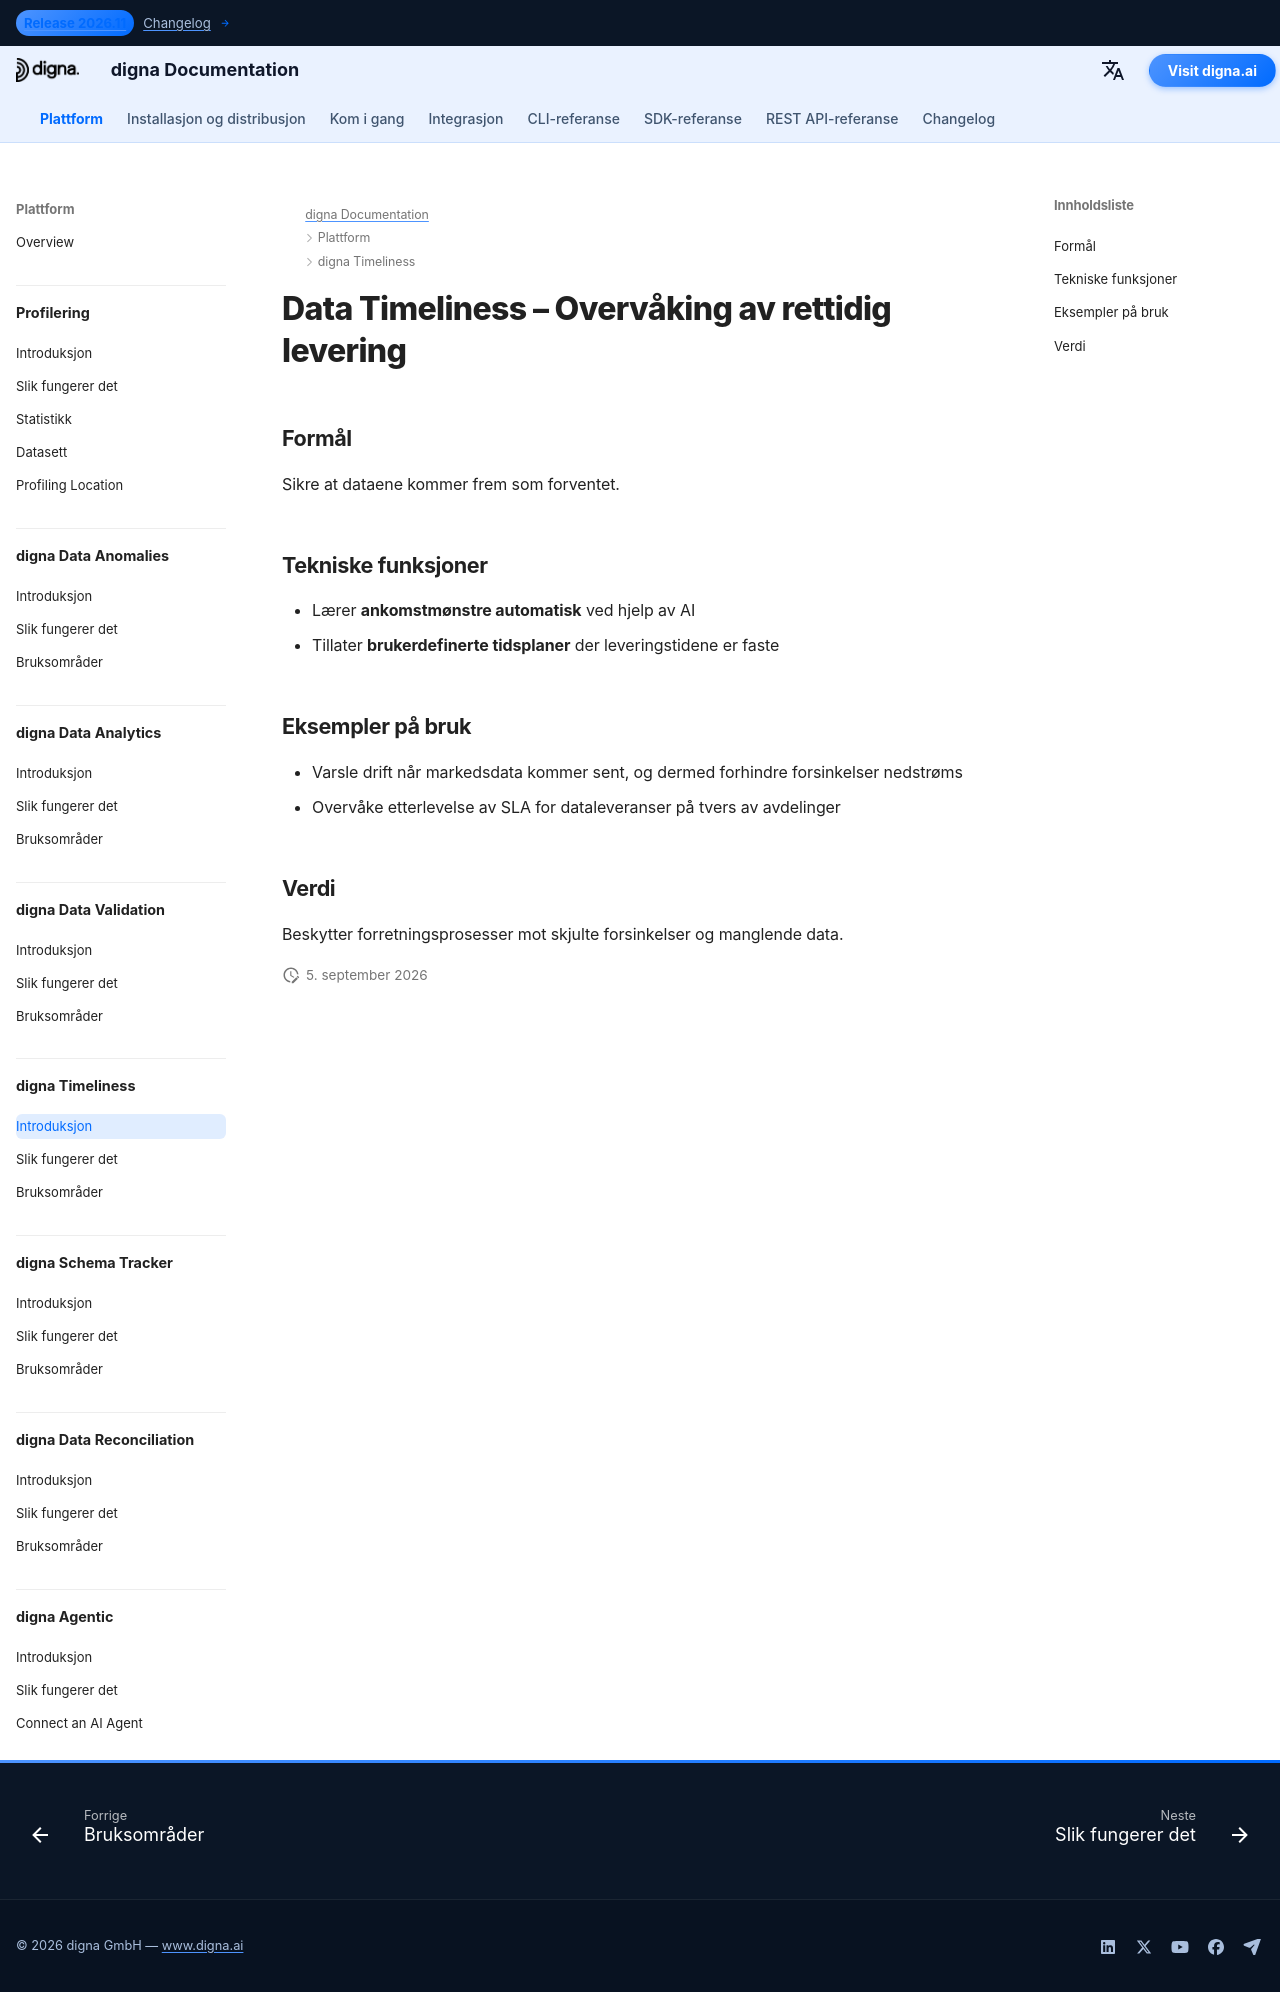

repository: dignaai/digna-docs · page: nb/platform/data_timeliness/Introduction/index.html · generator: mkdocs

---
title: Data Timeliness – Overvåking av rettidig levering | digna-dokumentasjon
description: Lær hvordan digna Data Timeliness sikrer at dataene kommer frem som forventet. Oppdag sene leveranser, overvåk SLA-er, og beskytt forretningsprosesser mot skjulte forsinkelser og manglende data.
image: /assets/logo_square.png
keywords:
  - data timeliness
  - delivery monitoring
  - data quality
  - quality of data
  - observability of data
  - late data detection
  - missing data alerting
  - sla monitoring
  - ai delivery analysis
  - digna data timeliness
lang: nb
robots: index, follow
og_title: Data Timeliness – Overvåking av rettidig levering | digna-dokumentasjon
og_description: Lær hvordan digna Data Timeliness sikrer at dataene kommer frem som forventet. Oppdag sene leveranser, overvåk SLA-er, og beskytt forretningsprosesser mot skjulte forsinkelser og manglende data.
og_image: /assets/logo_square.png
og_type: article
twitter_card: summary_large_image
---

# Data Timeliness – Overvåking av rettidig levering

## Formål
Sikre at dataene kommer frem som forventet.

## Tekniske funksjoner
- Lærer **ankomstmønstre automatisk** ved hjelp av AI  
- Tillater **brukerdefinerte tidsplaner** der leveringstidene er faste  

## Eksempler på bruk
- Varsle drift når markedsdata kommer sent, og dermed forhindre forsinkelser nedstrøms  
- Overvåke etterlevelse av SLA for dataleveranser på tvers av avdelinger  

## Verdi
Beskytter forretningsprosesser mot skjulte forsinkelser og manglende data.
